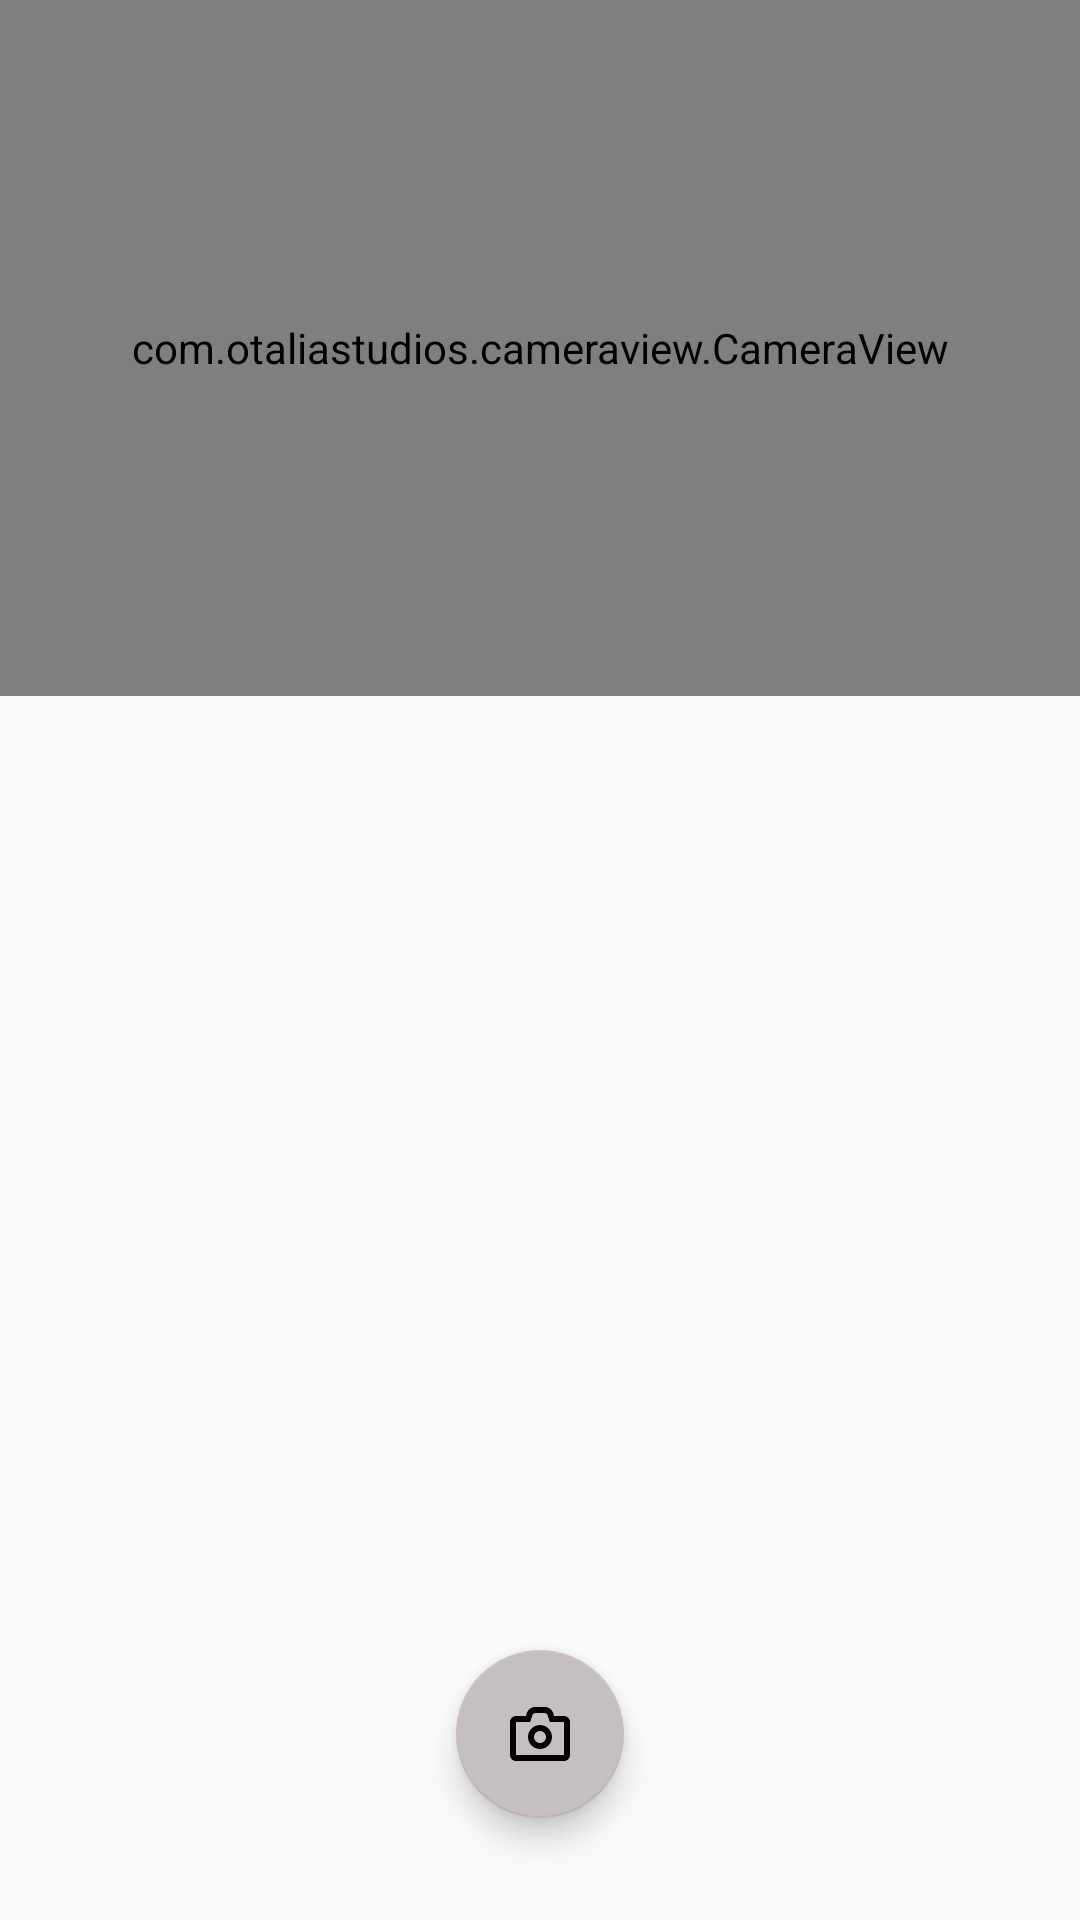

Layout XML and referenced resources for this Android screen:
<!-- AndroidManifest.xml: application theme AppTheme -->
<!-- res/layout/camera_fragment.xml -->
<?xml version="1.0" encoding="utf-8"?>
<androidx.constraintlayout.widget.ConstraintLayout
  xmlns:android="http://schemas.android.com/apk/res/android"
  xmlns:tools="http://schemas.android.com/tools"
  xmlns:app="http://schemas.android.com/apk/res-auto"
  android:layout_width="match_parent"
  android:layout_height="match_parent"
  app:layout_behavior="@string/appbar_scrolling_view_behavior"
  tools:context=".MainActivity">

  <com.otaliastudios.cameraview.CameraView
    android:id="@+id/camera" android:layout_width="0dp"
    android:layout_height="0dp" android:keepScreenOn="true"
    app:layout_constraintBottom_toTopOf="@id/capture_view"
    app:layout_constraintEnd_toEndOf="parent"
    app:layout_constraintStart_toStartOf="parent"
    app:layout_constraintTop_toTopOf="parent" />

  <ImageView android:id="@+id/capture_view"
    android:layout_width="0dp" android:layout_height="300dp"
    app:layout_constraintBottom_toTopOf="@id/capture_btn"
    app:layout_constraintEnd_toEndOf="parent"
    app:layout_constraintStart_toStartOf="parent" />

  <com.google.android.material.floatingactionbutton.FloatingActionButton
    android:id="@+id/capture_btn" android:layout_width="wrap_content"
    android:layout_height="wrap_content"
    android:layout_margin="@dimen/capture_btn_margin"
    app:backgroundTint="#C5BFBF"
    app:layout_constraintBottom_toBottomOf="parent"
    app:layout_constraintEnd_toEndOf="parent"
    app:layout_constraintStart_toStartOf="parent"
    app:srcCompat="@drawable/ic_image_capture"
    app:useCompatPadding="true" />

</androidx.constraintlayout.widget.ConstraintLayout>
<!-- resources referenced by this layout -->
<resources>
  <dimen name="capture_btn_margin">16dp</dimen>
  <!-- drawable ic_image_capture (drawable) -->
  <vector
    xmlns:android="http://schemas.android.com/apk/res/android"
    android:width="48dp" android:height="48dp" android:viewportWidth="24"
    android:viewportHeight="24">
    <path
      android:pathData="M10.4414,3C9.1538,3 8.0026,3.8304 7.5957,5.0527L7.2793,6L4,6C2.9069,6 2,6.9069 2,8L2,19C2,20.0931 2.9069,21 4,21L20,21C21.0931,21 22,20.0931 22,19L22,8C22,6.9069 21.0931,6 20,6L16.7207,6L16.4043,5.0527C15.9976,3.8311 14.8462,3 13.5586,3L10.4414,3zM10.4414,5L13.5586,5C13.993,5 14.3705,5.2712 14.5078,5.6836L15.2793,8L20,8L20,19L4,19L4,8L8.7207,8L9.4922,5.6836C9.6292,5.2719 10.007,5 10.4414,5zM12,9C9.8027,9 8,10.8027 8,13C8,15.1973 9.8027,17 12,17C14.1973,17 16,15.1973 16,13C16,10.8027 14.1973,9 12,9zM12,11C13.1167,11 14,11.8833 14,13C14,14.1167 13.1167,15 12,15C10.8833,15 10,14.1167 10,13C10,11.8833 10.8833,11 12,11z"
      android:fillColor="#000000" />
  </vector>
  <style name="AppTheme" parent="Theme.AppCompat.Light.DarkActionBar">
      
      <item name="colorPrimary">@color/colorPrimary</item>
      <item name="colorPrimaryDark">@color/colorPrimaryDark</item>
      <item name="colorAccent">@color/colorAccent</item>
    </style>
  <!-- not gathered from this repository: default colours our renderer supplied (Android Studio template values) -->
  <color name="colorPrimary">#FF6200EE</color>
  <color name="colorPrimaryDark">#FF3700B3</color>
  <color name="colorAccent">#FF03DAC5</color>
</resources>
